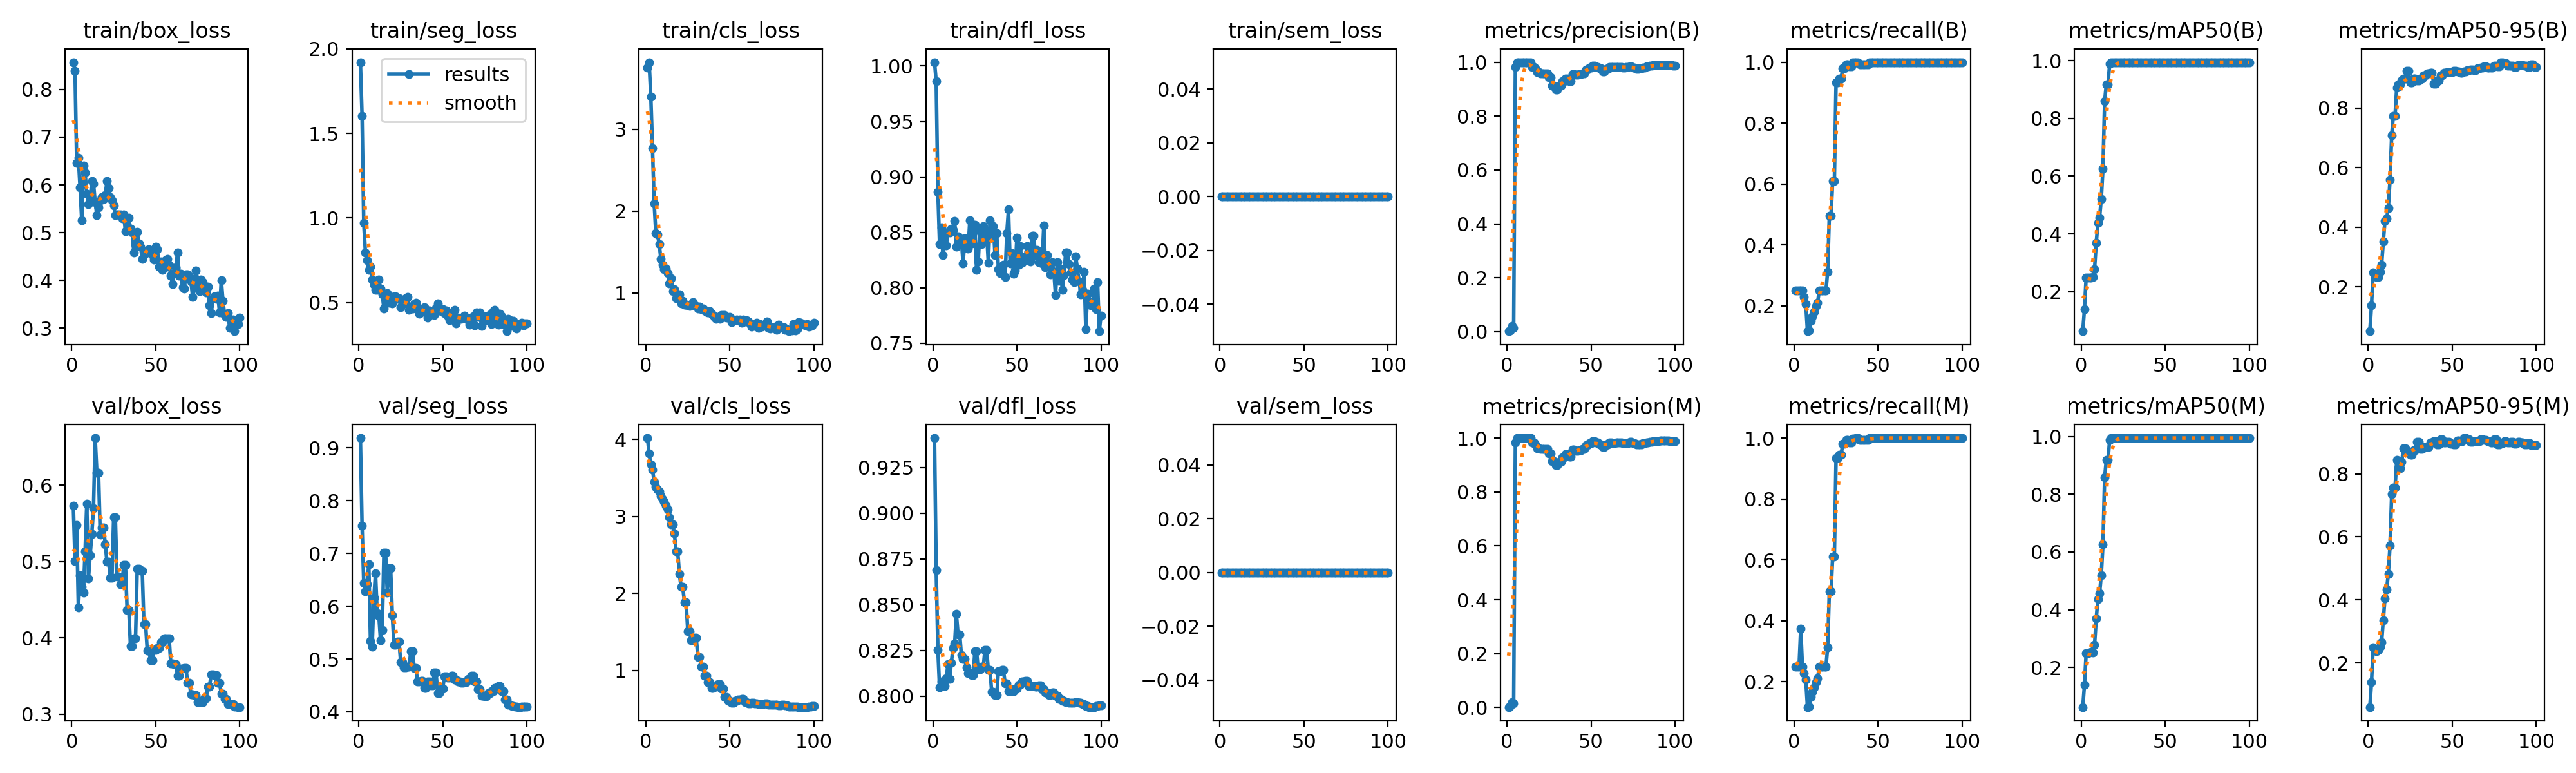

Source data for this figure (header and first rows):
epoch, time, train/box_loss, train/seg_loss, train/cls_loss, train/dfl_loss, train/sem_loss, metrics/precision(B), metrics/recall(B), metrics/mAP50(B), metrics/mAP50-95(B), metrics/precision(M), metrics/recall(M), metrics/mAP50(M), metrics/mAP50-95(M), val/box_loss, val/seg_loss, val/cls_loss, val/dfl_loss, val/sem_loss, lr/pg0, lr/pg1, lr/pg2
1, 1.083, 0.8569, 1.921, 3.751, 1.003, 0, 0.00192, 0.25, 0.06246, 0.05156, 0.00192, 0.25, 0.06246, 0.05987, 0.5733, 0.9187, 4.018, 0.941, 0, 3.75e-05, 3.75e-05, 3.75e-05
2, 1.539, 0.8388, 1.605, 3.821, 0.9862, 0, 0.00498, 0.25, 0.1389, 0.1389, 0.00498, 0.25, 0.1389, 0.1389, 0.5009, 0.7526, 3.814, 0.869, 0, 8.66338e-05, 8.66338e-05, 8.66338e-05
3, 2.046, 0.6459, 0.969, 3.402, 0.8861, 0, 0.02083, 0.25, 0.2487, 0.2487, 0.02083, 0.25, 0.2487, 0.2487, 0.5478, 0.6443, 3.676, 0.8252, 0, 0.0001348, 0.0001348, 0.0001348
4, 2.553, 0.657, 0.7947, 2.769, 0.8393, 0, 0.01506, 0.25, 0.2487, 0.2398, 0.01603, 0.375, 0.2498, 0.2422, 0.4394, 0.6284, 3.607, 0.8046, 0, 0.0001819, 0.0001819, 0.0001819
5, 3.018, 0.5947, 0.7507, 2.093, 0.8543, 0, 0.983, 0.25, 0.2487, 0.2328, 0.983, 0.25, 0.2524, 0.2365, 0.4823, 0.6422, 3.451, 0.808, 0, 0.0002281, 0.0002281, 0.0002281
6, 3.48, 0.5264, 0.6914, 1.727, 0.8295, 0, 1, 0.2289, 0.2487, 0.2328, 1, 0.2289, 0.2528, 0.2409, 0.467, 0.68, 3.384, 0.8071, 0, 0.0002733, 0.0002733, 0.0002733
7, 3.938, 0.6409, 0.7117, 1.713, 0.8476, 0, 1, 0.2069, 0.2502, 0.2496, 1, 0.2069, 0.2511, 0.2503, 0.4589, 0.5344, 3.349, 0.8055, 0, 0.0003175, 0.0003175, 0.0003175
8, 4.395, 0.6255, 0.6366, 1.593, 0.8384, 0, 1, 0.1168, 0.2774, 0.2742, 1, 0.1168, 0.2781, 0.2663, 0.5135, 0.5232, 3.326, 0.8097, 0, 0.0003606, 0.0003606, 0.0003606
9, 4.876, 0.5813, 0.6048, 1.411, 0.8504, 0, 1, 0.1182, 0.369, 0.3516, 1, 0.1182, 0.369, 0.3358, 0.5758, 0.6157, 3.267, 0.8175, 0, 0.0004029, 0.0004029, 0.0004029
10, 5.336, 0.5594, 0.5736, 1.34, 0.8497, 0, 1, 0.1509, 0.4372, 0.422, 1, 0.1509, 0.4373, 0.4056, 0.4775, 0.6621, 3.225, 0.8092, 0, 0.0004441, 0.0004441, 0.0004441
11, 5.823, 0.5682, 0.5735, 1.289, 0.8535, 0, 1, 0.1663, 0.4569, 0.4295, 1, 0.1663, 0.4569, 0.4335, 0.5079, 0.5867, 3.189, 0.8183, 0, 0.0004843, 0.0004843, 0.0004843
12, 6.281, 0.6086, 0.6366, 1.295, 0.852, 0, 1, 0.1814, 0.5206, 0.4652, 1, 0.1814, 0.5206, 0.4822, 0.5364, 0.5821, 3.14, 0.8262, 0, 0.0005235, 0.0005235, 0.0005235
13, 6.74, 0.6028, 0.5817, 1.237, 0.8605, 0, 1, 0.1994, 0.6263, 0.5592, 1, 0.1994, 0.6263, 0.5719, 0.5696, 0.5351, 3.087, 0.8287, 0, 0.0005618, 0.0005618, 0.0005618
14, 7.199, 0.5637, 0.5474, 1.113, 0.8371, 0, 1, 0.2102, 0.8592, 0.709, 1, 0.2102, 0.8592, 0.7362, 0.6617, 0.5554, 2.988, 0.8449, 0, 0.000599, 0.000599, 0.000599
15, 7.646, 0.537, 0.4653, 1.177, 0.8465, 0, 0.9827, 0.25, 0.9184, 0.7744, 0.9827, 0.25, 0.9184, 0.7566, 0.6164, 0.7018, 2.899, 0.8337, 0, 0.0006353, 0.0006353, 0.0006353
16, 8.081, 0.5533, 0.5435, 1.021, 0.8396, 0, 0.9827, 0.25, 0.9184, 0.7744, 0.9827, 0.25, 0.9184, 0.7566, 0.6164, 0.7018, 2.899, 0.8337, 0, 0.0006706, 0.0006706, 0.0006706
17, 8.53, 0.568, 0.5547, 1.042, 0.843, 0, 0.977, 0.25, 0.9893, 0.8691, 0.977, 0.25, 0.9893, 0.8448, 0.5351, 0.6264, 2.784, 0.8222, 0, 0.0007048, 0.0007048, 0.0007048
18, 8.982, 0.5742, 0.4995, 0.9369, 0.8218, 0, 0.9622, 0.25, 0.995, 0.8783, 0.9622, 0.25, 0.995, 0.8182, 0.5442, 0.6717, 2.548, 0.8202, 0, 0.0007381, 0.0007381, 0.0007381
19, 9.417, 0.5699, 0.5108, 0.9399, 0.8448, 0, 0.9622, 0.25, 0.995, 0.8783, 0.9622, 0.25, 0.995, 0.8182, 0.5442, 0.6717, 2.548, 0.8202, 0, 0.0007704, 0.0007704, 0.0007704
20, 9.875, 0.5778, 0.494, 0.9836, 0.8404, 0, 0.9587, 0.3121, 0.995, 0.892, 0.9587, 0.3121, 0.995, 0.8385, 0.5228, 0.5832, 2.252, 0.8157, 0, 0.0008018, 0.0008018, 0.0008018
21, 10.36, 0.6077, 0.5374, 0.8699, 0.835, 0, 0.9589, 0.496, 0.995, 0.8979, 0.9589, 0.496, 0.995, 0.8815, 0.4999, 0.5269, 2.084, 0.8125, 0, 0.0008321, 0.0008321, 0.0008321
22, 10.8, 0.5934, 0.5367, 0.8987, 0.8609, 0, 0.9589, 0.496, 0.995, 0.8979, 0.9589, 0.496, 0.995, 0.8815, 0.4999, 0.5269, 2.084, 0.8125, 0, 0.0008614, 0.0008614, 0.0008614
23, 11.24, 0.5746, 0.5202, 0.8505, 0.8399, 0, 0.9584, 0.6108, 0.995, 0.9235, 0.9584, 0.6108, 0.995, 0.8688, 0.479, 0.533, 1.885, 0.8113, 0, 0.0008898, 0.0008898, 0.0008898
24, 11.69, 0.568, 0.5246, 0.8545, 0.8499, 0, 0.9584, 0.6108, 0.995, 0.9235, 0.9584, 0.6108, 0.995, 0.8688, 0.479, 0.533, 1.885, 0.8113, 0, 0.0009171, 0.0009171, 0.0009171
25, 12.15, 0.5567, 0.4734, 0.8482, 0.8569, 0, 0.9439, 0.9339, 0.995, 0.886, 0.9439, 0.9339, 0.995, 0.8595, 0.5581, 0.4934, 1.513, 0.8243, 0, 0.0009435, 0.0009435, 0.0009435
26, 12.59, 0.5366, 0.5087, 0.8365, 0.8161, 0, 0.9439, 0.9339, 0.995, 0.886, 0.9439, 0.9339, 0.995, 0.8595, 0.5581, 0.4934, 1.513, 0.8243, 0, 0.0009406, 0.0009406, 0.0009406
27, 13.02, 0.5384, 0.4962, 0.8455, 0.8236, 0, 0.9137, 0.9454, 0.995, 0.8987, 0.9137, 0.9454, 0.995, 0.8751, 0.4803, 0.4841, 1.392, 0.8145, 0, 0.0009283, 0.0009283, 0.0009283
28, 13.45, 0.538, 0.5231, 0.8844, 0.8529, 0, 0.9137, 0.9454, 0.995, 0.8987, 0.9137, 0.9454, 0.995, 0.8751, 0.4803, 0.4841, 1.392, 0.8145, 0, 0.0009159, 0.0009159, 0.0009159
29, 13.88, 0.5381, 0.5321, 0.8474, 0.8395, 0, 0.8986, 0.9803, 0.995, 0.8921, 0.8986, 0.9803, 0.995, 0.9022, 0.4701, 0.4856, 1.425, 0.8159, 0, 0.0009035, 0.0009035, 0.0009035
30, 14.34, 0.5301, 0.4579, 0.8375, 0.8555, 0, 0.8986, 0.9803, 0.995, 0.8921, 0.8986, 0.9803, 0.995, 0.9022, 0.4701, 0.4856, 1.425, 0.8159, 0, 0.0008911, 0.0008911, 0.0008911
31, 14.79, 0.5374, 0.4646, 0.8098, 0.8433, 0, 0.9118, 0.9933, 0.995, 0.8997, 0.9118, 0.9933, 0.995, 0.8791, 0.4955, 0.5148, 1.176, 0.8252, 0, 0.0008787, 0.0008787, 0.0008787
32, 15.22, 0.5023, 0.4638, 0.8281, 0.8501, 0, 0.9118, 0.9933, 0.995, 0.8997, 0.9118, 0.9933, 0.995, 0.8791, 0.4955, 0.5148, 1.176, 0.8252, 0, 0.0008664, 0.0008664, 0.0008664
33, 15.68, 0.5282, 0.4916, 0.8, 0.8226, 0, 0.9285, 0.9853, 0.995, 0.9098, 0.9285, 0.9853, 0.995, 0.8842, 0.4366, 0.4835, 1.052, 0.8143, 0, 0.000854, 0.000854, 0.000854
34, 16.12, 0.5308, 0.4975, 0.8035, 0.861, 0, 0.9285, 0.9853, 0.995, 0.9098, 0.9285, 0.9853, 0.995, 0.8842, 0.4366, 0.4835, 1.052, 0.8143, 0, 0.0008416, 0.0008416, 0.0008416
35, 16.56, 0.5078, 0.4684, 0.7825, 0.8479, 0, 0.9397, 0.9981, 0.995, 0.9166, 0.9397, 0.9981, 0.995, 0.8851, 0.3888, 0.4572, 0.9336, 0.8024, 0, 0.0008293, 0.0008293, 0.0008293
36, 17.01, 0.5003, 0.4343, 0.7638, 0.8558, 0, 0.9397, 0.9981, 0.995, 0.9166, 0.9397, 0.9981, 0.995, 0.8851, 0.3888, 0.4572, 0.9336, 0.8024, 0, 0.0008169, 0.0008169, 0.0008169
37, 17.47, 0.4582, 0.461, 0.7583, 0.8293, 0, 0.9304, 1, 0.995, 0.9187, 0.9304, 1, 0.995, 0.8999, 0.3991, 0.4588, 0.8524, 0.8004, 0, 0.0008045, 0.0008045, 0.0008045
38, 17.92, 0.4753, 0.4441, 0.7785, 0.8493, 0, 0.9304, 1, 0.995, 0.9187, 0.9304, 1, 0.995, 0.8999, 0.3991, 0.4588, 0.8524, 0.8004, 0, 0.0007921, 0.0007921, 0.0007921
39, 18.38, 0.5014, 0.4726, 0.7415, 0.8165, 0, 0.957, 0.993, 0.995, 0.8814, 0.957, 0.993, 0.995, 0.9033, 0.4904, 0.4453, 0.7766, 0.8135, 0, 0.0007797, 0.0007797, 0.0007797
40, 18.83, 0.4779, 0.4588, 0.732, 0.8134, 0, 0.957, 0.993, 0.995, 0.8814, 0.957, 0.993, 0.995, 0.9033, 0.4904, 0.4453, 0.7766, 0.8135, 0, 0.0007674, 0.0007674, 0.0007674
41, 19.29, 0.4711, 0.4105, 0.6937, 0.8152, 0, 0.9528, 0.9933, 0.995, 0.8925, 0.9528, 0.9933, 0.995, 0.8931, 0.4875, 0.4575, 0.7861, 0.8142, 0, 0.000755, 0.000755, 0.000755
42, 19.73, 0.4448, 0.4514, 0.6839, 0.8208, 0, 0.9528, 0.9933, 0.995, 0.8925, 0.9528, 0.9933, 0.995, 0.8931, 0.4875, 0.4575, 0.7861, 0.8142, 0, 0.0007426, 0.0007426, 0.0007426
43, 20.18, 0.4538, 0.4351, 0.7013, 0.8098, 0, 0.9558, 0.9937, 0.995, 0.9103, 0.9558, 0.9937, 0.995, 0.9085, 0.4178, 0.4505, 0.8219, 0.8067, 0, 0.0007302, 0.0007302, 0.0007302
44, 20.64, 0.4607, 0.4407, 0.6781, 0.8491, 0, 0.9558, 0.9937, 0.995, 0.9103, 0.9558, 0.9937, 0.995, 0.9085, 0.4178, 0.4505, 0.8219, 0.8067, 0, 0.0007179, 0.0007179, 0.0007179
45, 21.11, 0.4578, 0.4256, 0.7313, 0.8704, 0, 0.9593, 1, 0.995, 0.9172, 0.9593, 1, 0.995, 0.8984, 0.3828, 0.474, 0.7614, 0.8027, 0, 0.0007055, 0.0007055, 0.0007055
46, 21.55, 0.4649, 0.4667, 0.7278, 0.8217, 0, 0.9593, 1, 0.995, 0.9172, 0.9593, 1, 0.995, 0.8984, 0.3828, 0.474, 0.7614, 0.8027, 0, 0.0006931, 0.0006931, 0.0006931
47, 22, 0.4607, 0.4931, 0.7243, 0.8311, 0, 0.9737, 1, 0.995, 0.9195, 0.9737, 1, 0.995, 0.9018, 0.3702, 0.4356, 0.6562, 0.8027, 0, 0.0006808, 0.0006808, 0.0006808
48, 22.45, 0.4533, 0.4615, 0.6994, 0.8128, 0, 0.9737, 1, 0.995, 0.9195, 0.9737, 1, 0.995, 0.9018, 0.3702, 0.4356, 0.6562, 0.8027, 0, 0.0006684, 0.0006684, 0.0006684
49, 22.91, 0.4429, 0.4504, 0.6978, 0.8152, 0, 0.9807, 1, 0.995, 0.9212, 0.9807, 1, 0.995, 0.8947, 0.3837, 0.4443, 0.6029, 0.804, 0, 0.000656, 0.000656, 0.000656
50, 23.34, 0.4702, 0.4606, 0.7076, 0.8454, 0, 0.9807, 1, 0.995, 0.9212, 0.9807, 1, 0.995, 0.8947, 0.3837, 0.4443, 0.6029, 0.804, 0, 0.0006436, 0.0006436, 0.0006436
51, 23.78, 0.4646, 0.4369, 0.6415, 0.8205, 0, 0.9881, 1, 0.995, 0.9239, 0.9881, 1, 0.995, 0.8929, 0.3864, 0.4673, 0.585, 0.8062, 0, 0.0006312, 0.0006312, 0.0006312
52, 24.21, 0.4291, 0.4533, 0.6742, 0.8375, 0, 0.9881, 1, 0.995, 0.9239, 0.9881, 1, 0.995, 0.8929, 0.3864, 0.4673, 0.585, 0.8062, 0, 0.0006189, 0.0006189, 0.0006189
53, 24.65, 0.44, 0.4229, 0.6674, 0.8222, 0, 0.9824, 1, 0.995, 0.9226, 0.9824, 1, 0.995, 0.9045, 0.3942, 0.4647, 0.6091, 0.8079, 0, 0.0006065, 0.0006065, 0.0006065
54, 25.09, 0.4223, 0.3946, 0.6747, 0.8278, 0, 0.9824, 1, 0.995, 0.9226, 0.9824, 1, 0.995, 0.9045, 0.3942, 0.4647, 0.6091, 0.8079, 0, 0.0005941, 0.0005941, 0.0005941
55, 25.57, 0.4258, 0.4118, 0.6664, 0.8268, 0, 0.9768, 1, 0.995, 0.9192, 0.9768, 1, 0.995, 0.904, 0.3989, 0.4685, 0.6262, 0.8081, 0, 0.0005818, 0.0005818, 0.0005818
56, 26.01, 0.4421, 0.4327, 0.671, 0.8378, 0, 0.9768, 1, 0.995, 0.9192, 0.9768, 1, 0.995, 0.904, 0.3989, 0.4685, 0.6262, 0.8081, 0, 0.0005694, 0.0005694, 0.0005694
57, 26.47, 0.445, 0.458, 0.6364, 0.8325, 0, 0.9661, 1, 0.995, 0.9233, 0.9661, 1, 0.995, 0.9134, 0.399, 0.4605, 0.6275, 0.8054, 0, 0.000557, 0.000557, 0.000557
58, 26.93, 0.4313, 0.3775, 0.6692, 0.8234, 0, 0.9661, 1, 0.995, 0.9233, 0.9661, 1, 0.995, 0.9134, 0.399, 0.4605, 0.6275, 0.8054, 0, 0.0005446, 0.0005446, 0.0005446
59, 27.41, 0.4099, 0.4112, 0.6468, 0.8469, 0, 0.9761, 1, 0.995, 0.9268, 0.9761, 1, 0.995, 0.9086, 0.366, 0.4573, 0.5867, 0.8055, 0, 0.0005322, 0.0005322, 0.0005322
60, 27.86, 0.3925, 0.4084, 0.6645, 0.8471, 0, 0.9761, 1, 0.995, 0.9268, 0.9761, 1, 0.995, 0.9086, 0.366, 0.4573, 0.5867, 0.8055, 0, 0.0005199, 0.0005199, 0.0005199
... 40 more rows
